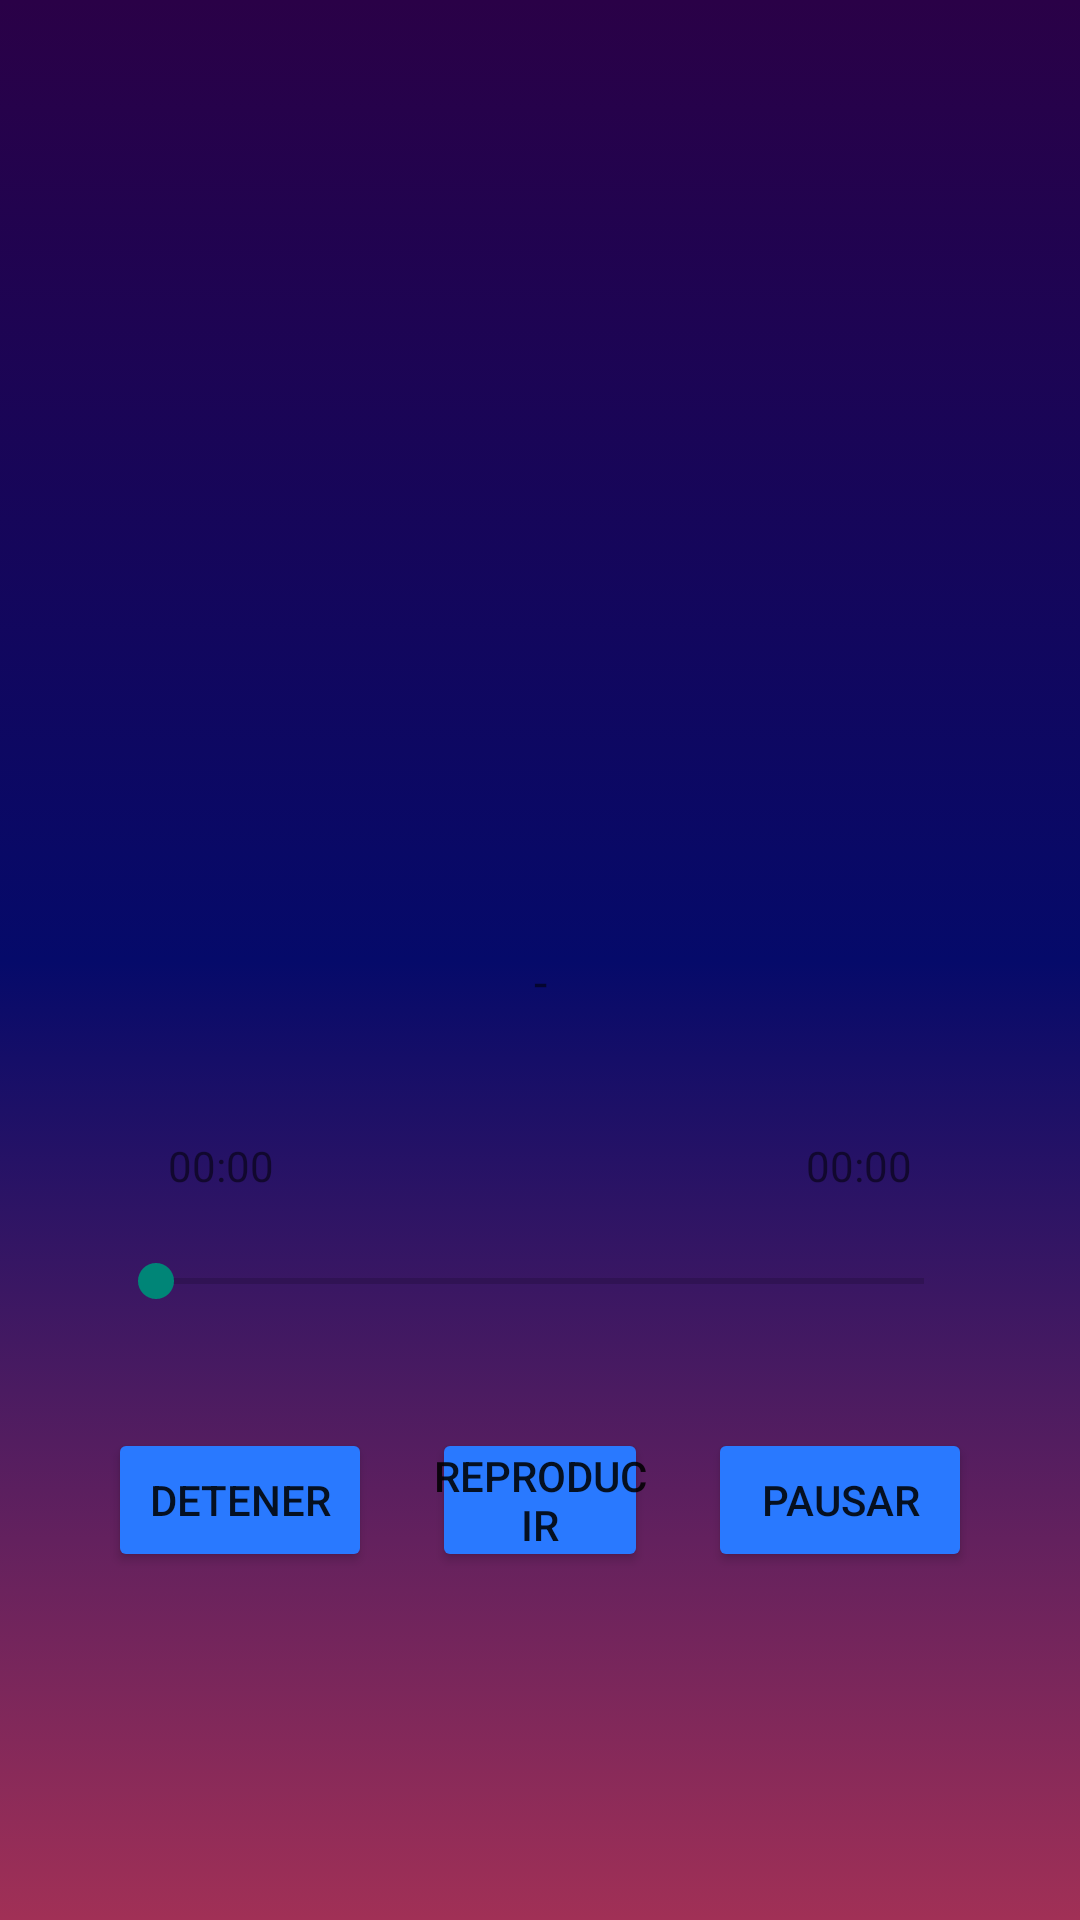

Layout XML and referenced resources for this Android screen:
<!-- AndroidManifest.xml: activity theme Theme.AppCompat.DayNight.NoActionBar -->
<!-- res/layout/activity_play_audio.xml -->
<RelativeLayout xmlns:android="http://schemas.android.com/apk/res/android"
    xmlns:app="http://schemas.android.com/apk/res-auto"
    android:layout_width="match_parent"
    android:layout_height="match_parent"
    xmlns:tools="http://schemas.android.com/tools"
    android:orientation="vertical"
    android:id="@+id/main"
    tools:context="Activities.Playback.PlayAudioActivity"
    android:background="@drawable/gradient_list"
    android:padding="16dp">

    <ImageView
        android:id="@+id/imageView"
        android:layout_width="280dp"
        android:layout_height="280dp"
        android:layout_above="@+id/tituloCancion"
        android:layout_alignParentStart="true"
        android:layout_alignParentTop="true"
        android:layout_alignParentEnd="true"
        android:layout_marginStart="80dp"
        android:layout_marginTop="80dp"
        android:layout_marginEnd="80dp"
        android:layout_marginBottom="40dp"
        app:srcCompat="@drawable/music_24" />

    <Button
        android:id="@+id/btnPlay"
        android:layout_width="wrap_content"
        android:layout_height="wrap_content"
        android:layout_alignParentBottom="true"
        android:layout_marginStart="20dp"
        android:layout_marginEnd="20dp"
        android:layout_marginBottom="100dp"
        android:padding="0dp"
        android:layout_toStartOf="@+id/btnPause"
        android:layout_toEndOf="@+id/btnStop"
        android:backgroundTint="@color/boton1"
        app:cornerRadius="10dp"
        android:text="Reproducir" />

    <Button
        android:id="@+id/btnPause"
        android:padding="0dp"
        android:layout_width="wrap_content"
        android:layout_height="wrap_content"
        android:layout_alignParentEnd="true"
        android:layout_alignParentBottom="true"
        android:layout_marginEnd="20dp"
        android:layout_marginBottom="100dp"
        android:backgroundTint="@color/boton1"
        app:cornerRadius="10dp"
        android:text="Pausar" />

    <Button
        android:id="@+id/btnStop"
        android:layout_width="wrap_content"
        android:layout_height="wrap_content"
        android:layout_alignParentStart="true"
        android:layout_alignParentBottom="true"
        android:layout_marginStart="20dp"
        android:padding="0dp"
        android:layout_marginBottom="100dp"
        android:text="Detener"
        app:cornerRadius="10dp"
        android:backgroundTint="@color/boton1"/>

    <TextView
        android:id="@+id/tvCurrentTime"
        android:layout_width="wrap_content"
        android:layout_height="wrap_content"
        android:layout_above="@+id/seekBar"
        android:layout_alignStart="@+id/seekBar"
        android:layout_marginStart="20dp"
        android:layout_marginBottom="20dp"
        android:text="00:00" />

    <SeekBar
        android:id="@+id/seekBar"
        android:layout_width="match_parent"
        android:layout_height="wrap_content"
        android:layout_above="@+id/btnPlay"
        android:layout_alignParentStart="true"
        android:layout_alignParentEnd="true"
        android:layout_marginStart="20dp"
        android:layout_marginEnd="20dp"
        android:layout_marginBottom="40dp" />

    <TextView
        android:id="@+id/tvTotalTime"
        android:layout_width="wrap_content"
        android:layout_height="wrap_content"
        android:layout_above="@+id/seekBar"
        android:layout_alignEnd="@+id/seekBar"
        android:layout_marginEnd="20dp"
        android:layout_marginBottom="20dp"
        android:text="00:00" />

    <TextView
        android:id="@+id/tituloCancion"
        android:layout_width="wrap_content"
        android:layout_height="wrap_content"
        android:layout_above="@+id/seekBar"
        android:layout_alignParentStart="true"
        android:layout_alignParentEnd="true"
        android:layout_marginStart="50dp"
        android:layout_marginEnd="50dp"
        android:layout_marginBottom="80dp"
        android:textSize="16sp"
        android:textAlignment="center"
        android:text="-" />
</RelativeLayout>
<!-- resources referenced by this layout -->
<resources>
  <color name="boton1">#2979FF</color>
  <!-- drawable gradient_list (drawable) -->
  <?xml version="1.0" encoding="utf-8"?>
  <animation-list xmlns:android="http://schemas.android.com/apk/res/android">
      <item
          android:drawable="@drawable/bg_1"
          android:duration="5000"
      />
  
      <item
          android:drawable="@drawable/bg_2"
          android:duration="5000"
          />
  
      <item
          android:drawable="@drawable/bg_3"
          android:duration="5000"
          />
  
  </animation-list>
  <!-- drawable bg_1 (drawable) -->
  <?xml version="1.0" encoding="utf-8"?>
  <selector xmlns:android="http://schemas.android.com/apk/res/android">
      <item>
          <shape>
              <gradient
                  android:angle="90"
                  android:startColor="#A13056"
                  android:centerColor="#050A6A"
                  android:endColor="#2A0147"/>
          </shape>
      </item>
  </selector>
  <!-- drawable bg_2 (drawable) -->
  <?xml version="1.0" encoding="utf-8"?>
  <selector xmlns:android="http://schemas.android.com/apk/res/android">
  
      <item>
          <shape>
              <gradient
                  android:angle="90"
                  android:endColor="#3A3E03"
                  android:startColor="#2012DF"
                  android:centerColor="#03A9F4"/>
          </shape>
      </item>
  </selector>
  <!-- drawable bg_3 (drawable) -->
  <?xml version="1.0" encoding="utf-8"?>
  <selector xmlns:android="http://schemas.android.com/apk/res/android">
  
      <item>
          <shape>
              <gradient
                  android:angle="90"
                  android:endColor="#673AB7"
                  android:centerColor="#854444"
                  android:startColor="#3C547E"/>
          </shape>
      </item>
  </selector>
</resources>
